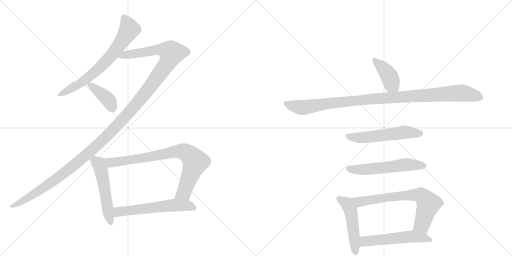
t = 0.00 s
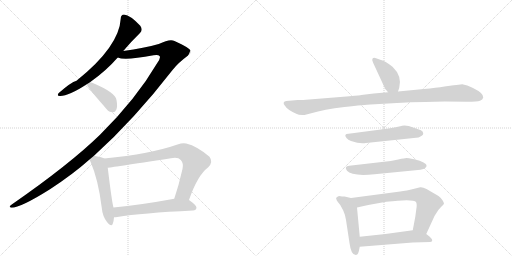
t = 2.06 s
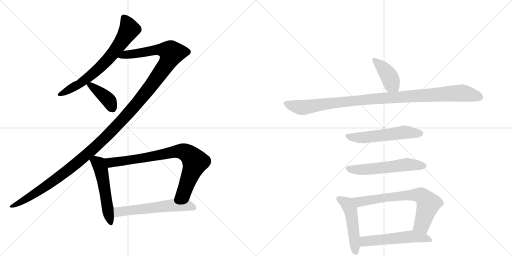
t = 4.11 s
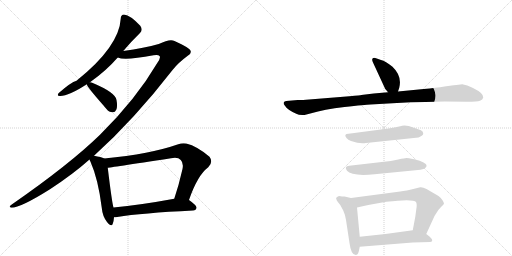
t = 6.17 s
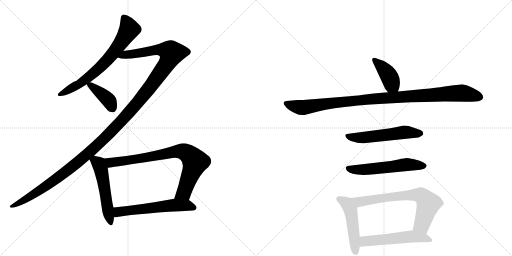
t = 8.23 s
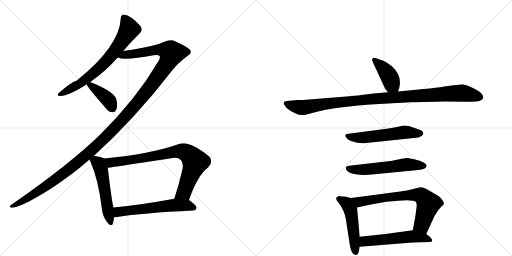
t = 10.28 s

The animated SVG that drew these frames (rendered in a browser with its animation timeline set to each time). Animation: 13 CSS @keyframes rules; one cycle of 10.28 s.

<svg version="1.1" viewBox="0 0 2048 1024" xmlns="http://www.w3.org/2000/svg">
  <g stroke="lightgray" stroke-dasharray="1,1" stroke-width="1" transform="scale(4, 4)">
    <line x1="0" y1="0" x2="256" y2="256"></line>
    <line x1="256" y1="0" x2="0" y2="256"></line>
    <line x1="128" y1="0" x2="128" y2="256"></line>
    <line x1="0" y1="128" x2="256" y2="128"></line>
    <line x1="256" y1="0" x2="512" y2="256"></line>
    <line x1="512" y1="0" x2="256" y2="256"></line>
    <line x1="384" y1="0" x2="384" y2="256"></line>
    <line x1="256" y1="128" x2="512" y2="128"></line>
  </g>
<g transform="scale(1, -1) translate(0, -850)">
   <style type="text/css">
    @keyframes keyframes0 {
      from {
       stroke: black;
       stroke-dashoffset: 687;
       stroke-width: 128;
       }
       69% {
       animation-timing-function: step-end;
       stroke: black;
       stroke-dashoffset: 0;
       stroke-width: 128;
       }
       to {
       stroke: black;
       stroke-width: 1024;
       }
       }
       #make-me-a-hanzi-animation-0 {
         animation: keyframes0 0.809082s both;
         animation-delay: 0.000000s;
         animation-timing-function: linear;
       }
    @keyframes keyframes1 {
      from {
       stroke: black;
       stroke-dashoffset: 1370;
       stroke-width: 128;
       }
       82% {
       animation-timing-function: step-end;
       stroke: black;
       stroke-dashoffset: 0;
       stroke-width: 128;
       }
       to {
       stroke: black;
       stroke-width: 1024;
       }
       }
       #make-me-a-hanzi-animation-1 {
         animation: keyframes1 1.364909s both;
         animation-delay: 0.809082s;
         animation-timing-function: linear;
       }
    @keyframes keyframes2 {
      from {
       stroke: black;
       stroke-dashoffset: 397;
       stroke-width: 128;
       }
       56% {
       animation-timing-function: step-end;
       stroke: black;
       stroke-dashoffset: 0;
       stroke-width: 128;
       }
       to {
       stroke: black;
       stroke-width: 1024;
       }
       }
       #make-me-a-hanzi-animation-2 {
         animation: keyframes2 0.573079s both;
         animation-delay: 2.173991s;
         animation-timing-function: linear;
       }
    @keyframes keyframes3 {
      from {
       stroke: black;
       stroke-dashoffset: 527;
       stroke-width: 128;
       }
       63% {
       animation-timing-function: step-end;
       stroke: black;
       stroke-dashoffset: 0;
       stroke-width: 128;
       }
       to {
       stroke: black;
       stroke-width: 1024;
       }
       }
       #make-me-a-hanzi-animation-3 {
         animation: keyframes3 0.678874s both;
         animation-delay: 2.747070s;
         animation-timing-function: linear;
       }
    @keyframes keyframes4 {
      from {
       stroke: black;
       stroke-dashoffset: 801;
       stroke-width: 128;
       }
       72% {
       animation-timing-function: step-end;
       stroke: black;
       stroke-dashoffset: 0;
       stroke-width: 128;
       }
       to {
       stroke: black;
       stroke-width: 1024;
       }
       }
       #make-me-a-hanzi-animation-4 {
         animation: keyframes4 0.901855s both;
         animation-delay: 3.425944s;
         animation-timing-function: linear;
       }
    @keyframes keyframes5 {
      from {
       stroke: black;
       stroke-dashoffset: 581;
       stroke-width: 128;
       }
       65% {
       animation-timing-function: step-end;
       stroke: black;
       stroke-dashoffset: 0;
       stroke-width: 128;
       }
       to {
       stroke: black;
       stroke-width: 1024;
       }
       }
       #make-me-a-hanzi-animation-5 {
         animation: keyframes5 0.722819s both;
         animation-delay: 4.327799s;
         animation-timing-function: linear;
       }
    @keyframes keyframes6 {
      from {
       stroke: black;
       stroke-dashoffset: 404;
       stroke-width: 128;
       }
       57% {
       animation-timing-function: step-end;
       stroke: black;
       stroke-dashoffset: 0;
       stroke-width: 128;
       }
       to {
       stroke: black;
       stroke-width: 1024;
       }
       }
       #make-me-a-hanzi-animation-6 {
         animation: keyframes6 0.578776s both;
         animation-delay: 5.050618s;
         animation-timing-function: linear;
       }
    @keyframes keyframes7 {
      from {
       stroke: black;
       stroke-dashoffset: 1038;
       stroke-width: 128;
       }
       77% {
       animation-timing-function: step-end;
       stroke: black;
       stroke-dashoffset: 0;
       stroke-width: 128;
       }
       to {
       stroke: black;
       stroke-width: 1024;
       }
       }
       #make-me-a-hanzi-animation-7 {
         animation: keyframes7 1.094727s both;
         animation-delay: 5.629395s;
         animation-timing-function: linear;
       }
    @keyframes keyframes8 {
      from {
       stroke: black;
       stroke-dashoffset: 551;
       stroke-width: 128;
       }
       64% {
       animation-timing-function: step-end;
       stroke: black;
       stroke-dashoffset: 0;
       stroke-width: 128;
       }
       to {
       stroke: black;
       stroke-width: 1024;
       }
       }
       #make-me-a-hanzi-animation-8 {
         animation: keyframes8 0.698405s both;
         animation-delay: 6.724121s;
         animation-timing-function: linear;
       }
    @keyframes keyframes9 {
      from {
       stroke: black;
       stroke-dashoffset: 561;
       stroke-width: 128;
       }
       65% {
       animation-timing-function: step-end;
       stroke: black;
       stroke-dashoffset: 0;
       stroke-width: 128;
       }
       to {
       stroke: black;
       stroke-width: 1024;
       }
       }
       #make-me-a-hanzi-animation-9 {
         animation: keyframes9 0.706543s both;
         animation-delay: 7.422526s;
         animation-timing-function: linear;
       }
    @keyframes keyframes10 {
      from {
       stroke: black;
       stroke-dashoffset: 493;
       stroke-width: 128;
       }
       62% {
       animation-timing-function: step-end;
       stroke: black;
       stroke-dashoffset: 0;
       stroke-width: 128;
       }
       to {
       stroke: black;
       stroke-width: 1024;
       }
       }
       #make-me-a-hanzi-animation-10 {
         animation: keyframes10 0.651204s both;
         animation-delay: 8.129069s;
         animation-timing-function: linear;
       }
    @keyframes keyframes11 {
      from {
       stroke: black;
       stroke-dashoffset: 696;
       stroke-width: 128;
       }
       69% {
       animation-timing-function: step-end;
       stroke: black;
       stroke-dashoffset: 0;
       stroke-width: 128;
       }
       to {
       stroke: black;
       stroke-width: 1024;
       }
       }
       #make-me-a-hanzi-animation-11 {
         animation: keyframes11 0.816406s both;
         animation-delay: 8.780273s;
         animation-timing-function: linear;
       }
    @keyframes keyframes12 {
      from {
       stroke: black;
       stroke-dashoffset: 537;
       stroke-width: 128;
       }
       64% {
       animation-timing-function: step-end;
       stroke: black;
       stroke-dashoffset: 0;
       stroke-width: 128;
       }
       to {
       stroke: black;
       stroke-width: 1024;
       }
       }
       #make-me-a-hanzi-animation-12 {
         animation: keyframes12 0.687012s both;
         animation-delay: 9.596680s;
         animation-timing-function: linear;
       }
</style>
<path d="M 493 646 Q 527 686 560 718 Q 573 730 561 747 Q 522 789 496 792 Q 483 791 483 776 Q 477 664 306 527 Q 284 521 235 478 Q 225 465 241 466 Q 275 466 347 513 L 360 521 Q 424 566 471 620 L 493 646 Z" fill="lightgray"></path> 
<path d="M 376 227 Q 536 371 691 571 Q 713 599 751 627 Q 767 637 762 647 Q 761 657 698 686 Q 680 696 635 674 Q 578 658 493 646 C 463 642 441 624 471 620 Q 498 607 614 629 Q 633 633 639 625 Q 643 618 629 598 Q 544 453 400 311 Q 279 193 47 32 Q 31 20 46 19 Q 82 19 200 93 Q 293 154 358 212 L 376 227 Z" fill="lightgray"></path> 
<path d="M 347 513 Q 347 504 415 427 Q 419 421 426 414 Q 436 401 450 401 Q 460 400 465 411 Q 471 423 466 450 Q 462 480 371 518 Q 365 521 360 521 C 343 523 343 523 347 513 Z" fill="lightgray"></path> 
<path d="M 417 216 Q 405 222 376 227 C 349 232 349 232 358 212 Q 359 208 362 203 Q 393 133 407 19 Q 410 -15 428 -38 Q 446 -60 451 -45 Q 455 -35 456 -19 L 454 20 Q 448 38 431 179 C 427 209 427 212 417 216 Z" fill="lightgray"></path> 
<path d="M 756 50 Q 790 149 833 181 Q 854 202 838 223 Q 789 265 745 276 Q 729 279 713 273 Q 602 234 417 216 C 387 213 401 175 431 179 Q 434 179 684 217 Q 712 223 723 210 Q 735 198 730 174 Q 715 108 697 55 C 688 27 746 22 756 50 Z" fill="lightgray"></path> 
<path d="M 456 -19 Q 462 -19 469 -18 Q 566 -2 772 8 Q 785 9 786 19 Q 787 28 756 50 C 739 63 727 60 697 55 Q 561 30 454 20 C 424 17 426 -21 456 -19 Z" fill="lightgray"></path> 
<path d="M 1592 484 L 1597 499 Q 1609 546 1570 583 Q 1542 606 1524 610 L 1507 616 Q 1495 621 1491 617 Q 1486 612 1492 600 L 1541 494 Q 1548 487 1552 481 C 1570 457 1583 456 1592 484 Z" fill="lightgray"></path> 
<path d="M 1695 494 L 1592 484 L 1552 481 L 1495 476 L 1445 470 Q 1443 469 1398 465 L 1212 450 L 1191 450 L 1145 446 Q 1137 445 1135 440 Q 1133 435 1139 428 Q 1149 411 1185 395 Q 1197 388 1218 390 L 1245 397 Q 1295 412 1378 422 Q 1461 431 1482 432 L 1588 438 Q 1643 442 1701 442 L 1779 444 L 1869 443 Q 1909 443 1920 447 Q 1931 451 1933 460 Q 1935 477 1892 498 Q 1868 510 1849 513 L 1826 510 Q 1813 510 1807 508 L 1778 504 Q 1746 499 1695 494 Z" fill="lightgray"></path> 
<path d="M 1635 346 L 1618 348 Q 1612 348 1592 343 Q 1571 338 1554 336 L 1394 315 Q 1373 314 1386 298 Q 1392 291 1404 286 Q 1441 273 1464 278 L 1674 300 Q 1676 300 1687 307 Q 1693 312 1693 315 L 1691 323 Q 1687 330 1670 334 L 1635 346 Z" fill="lightgray"></path> 
<path d="M 1527 202 L 1397 187 Q 1375 185 1388 167 Q 1407 144 1498 153 L 1672 170 Q 1693 172 1701 178 Q 1708 184 1706 189 Q 1706 193 1694 200 Q 1682 207 1657 213 Q 1631 218 1626 218 Q 1620 218 1593 212 Q 1566 206 1527 202 Z" fill="lightgray"></path> 
<path d="M 1368 64 L 1356 66 Q 1349 63 1346 60 Q 1343 56 1345 55 Q 1346 48 1350 44 L 1361 30 L 1373 8 Q 1381 -9 1384 -30 L 1398 -122 Q 1404 -170 1423 -170 Q 1431 -170 1435 -156 L 1439 -137 L 1439 -97 L 1428 20 C 1425 50 1425 53 1404 58 L 1378 64 L 1368 64 Z" fill="lightgray"></path> 
<path d="M 1705 -86 L 1733 -25 Q 1735 -17 1747 0 Q 1754 12 1765 23 Q 1776 33 1776 36 Q 1776 39 1770 49 Q 1764 59 1754 66 L 1706 94 Q 1691 102 1681 101 L 1665 97 Q 1622 86 1601 84 L 1404 58 C 1374 54 1399 13 1428 20 L 1473 30 L 1545 43 Q 1654 56 1664 42 Q 1669 34 1665 12 L 1661 -18 L 1651 -71 C 1645 -100 1692 -113 1705 -86 Z" fill="lightgray"></path> 
<path d="M 1439 -137 L 1651 -120 L 1721 -118 Q 1738 -115 1719 -97 L 1705 -86 C 1681 -67 1681 -67 1651 -71 L 1542 -86 L 1439 -97 C 1409 -100 1409 -139 1439 -137 Z" fill="lightgray"></path> 
      <clipPath id="make-me-a-hanzi-clip-0">
      <path d="M 493 646 Q 527 686 560 718 Q 573 730 561 747 Q 522 789 496 792 Q 483 791 483 776 Q 477 664 306 527 Q 284 521 235 478 Q 225 465 241 466 Q 275 466 347 513 L 360 521 Q 424 566 471 620 L 493 646 Z" fill="lightgray"></path>
      </clipPath>
      <path clip-path="url(#make-me-a-hanzi-clip-0)" d="M 496 778 L 517 732 L 448 631 L 355 541 L 314 511 L 245 475 " fill="none" id="make-me-a-hanzi-animation-0" stroke-dasharray="559 1118" stroke-linecap="round"></path>

      <clipPath id="make-me-a-hanzi-clip-1">
      <path d="M 376 227 Q 536 371 691 571 Q 713 599 751 627 Q 767 637 762 647 Q 761 657 698 686 Q 680 696 635 674 Q 578 658 493 646 C 463 642 441 624 471 620 Q 498 607 614 629 Q 633 633 639 625 Q 643 618 629 598 Q 544 453 400 311 Q 279 193 47 32 Q 31 20 46 19 Q 82 19 200 93 Q 293 154 358 212 L 376 227 Z" fill="lightgray"></path>
      </clipPath>
      <path clip-path="url(#make-me-a-hanzi-clip-1)" d="M 476 623 L 501 632 L 575 639 L 635 652 L 672 647 L 687 638 L 669 598 L 603 504 L 533 418 L 409 287 L 318 206 L 180 101 L 49 25 " fill="none" id="make-me-a-hanzi-animation-1" stroke-dasharray="1242 2484" stroke-linecap="round"></path>

      <clipPath id="make-me-a-hanzi-clip-2">
      <path d="M 347 513 Q 347 504 415 427 Q 419 421 426 414 Q 436 401 450 401 Q 460 400 465 411 Q 471 423 466 450 Q 462 480 371 518 Q 365 521 360 521 C 343 523 343 523 347 513 Z" fill="lightgray"></path>
      </clipPath>
      <path clip-path="url(#make-me-a-hanzi-clip-2)" d="M 355 514 L 434 450 L 451 415 " fill="none" id="make-me-a-hanzi-animation-2" stroke-dasharray="269 538" stroke-linecap="round"></path>

      <clipPath id="make-me-a-hanzi-clip-3">
      <path d="M 417 216 Q 405 222 376 227 C 349 232 349 232 358 212 Q 359 208 362 203 Q 393 133 407 19 Q 410 -15 428 -38 Q 446 -60 451 -45 Q 455 -35 456 -19 L 454 20 Q 448 38 431 179 C 427 209 427 212 417 216 Z" fill="lightgray"></path>
      </clipPath>
      <path clip-path="url(#make-me-a-hanzi-clip-3)" d="M 367 211 L 395 194 L 407 164 L 440 -39 " fill="none" id="make-me-a-hanzi-animation-3" stroke-dasharray="399 798" stroke-linecap="round"></path>

      <clipPath id="make-me-a-hanzi-clip-4">
      <path d="M 756 50 Q 790 149 833 181 Q 854 202 838 223 Q 789 265 745 276 Q 729 279 713 273 Q 602 234 417 216 C 387 213 401 175 431 179 Q 434 179 684 217 Q 712 223 723 210 Q 735 198 730 174 Q 715 108 697 55 C 688 27 746 22 756 50 Z" fill="lightgray"></path>
      </clipPath>
      <path clip-path="url(#make-me-a-hanzi-clip-4)" d="M 427 213 L 443 200 L 610 223 L 702 244 L 741 241 L 781 203 L 736 81 L 705 60 " fill="none" id="make-me-a-hanzi-animation-4" stroke-dasharray="673 1346" stroke-linecap="round"></path>

      <clipPath id="make-me-a-hanzi-clip-5">
      <path d="M 456 -19 Q 462 -19 469 -18 Q 566 -2 772 8 Q 785 9 786 19 Q 787 28 756 50 C 739 63 727 60 697 55 Q 561 30 454 20 C 424 17 426 -21 456 -19 Z" fill="lightgray"></path>
      </clipPath>
      <path clip-path="url(#make-me-a-hanzi-clip-5)" d="M 462 -12 L 474 3 L 693 30 L 753 29 L 776 19 " fill="none" id="make-me-a-hanzi-animation-5" stroke-dasharray="453 906" stroke-linecap="round"></path>

      <clipPath id="make-me-a-hanzi-clip-6">
      <path d="M 1592 484 L 1597 499 Q 1609 546 1570 583 Q 1542 606 1524 610 L 1507 616 Q 1495 621 1491 617 Q 1486 612 1492 600 L 1541 494 Q 1548 487 1552 481 C 1570 457 1583 456 1592 484 Z" fill="lightgray"></path>
      </clipPath>
      <path clip-path="url(#make-me-a-hanzi-clip-6)" d="M 1496 612 L 1528 582 L 1558 542 L 1566 513 L 1558 490 " fill="none" id="make-me-a-hanzi-animation-6" stroke-dasharray="276 552" stroke-linecap="round"></path>

      <clipPath id="make-me-a-hanzi-clip-7">
      <path d="M 1695 494 L 1592 484 L 1552 481 L 1495 476 L 1445 470 Q 1443 469 1398 465 L 1212 450 L 1191 450 L 1145 446 Q 1137 445 1135 440 Q 1133 435 1139 428 Q 1149 411 1185 395 Q 1197 388 1218 390 L 1245 397 Q 1295 412 1378 422 Q 1461 431 1482 432 L 1588 438 Q 1643 442 1701 442 L 1779 444 L 1869 443 Q 1909 443 1920 447 Q 1931 451 1933 460 Q 1935 477 1892 498 Q 1868 510 1849 513 L 1826 510 Q 1813 510 1807 508 L 1778 504 Q 1746 499 1695 494 Z" fill="lightgray"></path>
      </clipPath>
      <path clip-path="url(#make-me-a-hanzi-clip-7)" d="M 1144 436 L 1217 420 L 1412 448 L 1847 478 L 1920 462 " fill="none" id="make-me-a-hanzi-animation-7" stroke-dasharray="910 1820" stroke-linecap="round"></path>

      <clipPath id="make-me-a-hanzi-clip-8">
      <path d="M 1635 346 L 1618 348 Q 1612 348 1592 343 Q 1571 338 1554 336 L 1394 315 Q 1373 314 1386 298 Q 1392 291 1404 286 Q 1441 273 1464 278 L 1674 300 Q 1676 300 1687 307 Q 1693 312 1693 315 L 1691 323 Q 1687 330 1670 334 L 1635 346 Z" fill="lightgray"></path>
      </clipPath>
      <path clip-path="url(#make-me-a-hanzi-clip-8)" d="M 1390 306 L 1446 299 L 1617 321 L 1683 317 " fill="none" id="make-me-a-hanzi-animation-8" stroke-dasharray="423 846" stroke-linecap="round"></path>

      <clipPath id="make-me-a-hanzi-clip-9">
      <path d="M 1527 202 L 1397 187 Q 1375 185 1388 167 Q 1407 144 1498 153 L 1672 170 Q 1693 172 1701 178 Q 1708 184 1706 189 Q 1706 193 1694 200 Q 1682 207 1657 213 Q 1631 218 1626 218 Q 1620 218 1593 212 Q 1566 206 1527 202 Z" fill="lightgray"></path>
      </clipPath>
      <path clip-path="url(#make-me-a-hanzi-clip-9)" d="M 1394 176 L 1443 170 L 1626 192 L 1697 187 " fill="none" id="make-me-a-hanzi-animation-9" stroke-dasharray="433 866" stroke-linecap="round"></path>

      <clipPath id="make-me-a-hanzi-clip-10">
      <path d="M 1368 64 L 1356 66 Q 1349 63 1346 60 Q 1343 56 1345 55 Q 1346 48 1350 44 L 1361 30 L 1373 8 Q 1381 -9 1384 -30 L 1398 -122 Q 1404 -170 1423 -170 Q 1431 -170 1435 -156 L 1439 -137 L 1439 -97 L 1428 20 C 1425 50 1425 53 1404 58 L 1378 64 L 1368 64 Z" fill="lightgray"></path>
      </clipPath>
      <path clip-path="url(#make-me-a-hanzi-clip-10)" d="M 1356 56 L 1388 35 L 1402 10 L 1422 -159 " fill="none" id="make-me-a-hanzi-animation-10" stroke-dasharray="365 730" stroke-linecap="round"></path>

      <clipPath id="make-me-a-hanzi-clip-11">
      <path d="M 1705 -86 L 1733 -25 Q 1735 -17 1747 0 Q 1754 12 1765 23 Q 1776 33 1776 36 Q 1776 39 1770 49 Q 1764 59 1754 66 L 1706 94 Q 1691 102 1681 101 L 1665 97 Q 1622 86 1601 84 L 1404 58 C 1374 54 1399 13 1428 20 L 1473 30 L 1545 43 Q 1654 56 1664 42 Q 1669 34 1665 12 L 1661 -18 L 1651 -71 C 1645 -100 1692 -113 1705 -86 Z" fill="lightgray"></path>
      </clipPath>
      <path clip-path="url(#make-me-a-hanzi-clip-11)" d="M 1412 54 L 1437 42 L 1565 63 L 1646 71 L 1687 67 L 1713 32 L 1687 -48 L 1660 -66 " fill="none" id="make-me-a-hanzi-animation-11" stroke-dasharray="568 1136" stroke-linecap="round"></path>

      <clipPath id="make-me-a-hanzi-clip-12">
      <path d="M 1439 -137 L 1651 -120 L 1721 -118 Q 1738 -115 1719 -97 L 1705 -86 C 1681 -67 1681 -67 1651 -71 L 1542 -86 L 1439 -97 C 1409 -100 1409 -139 1439 -137 Z" fill="lightgray"></path>
      </clipPath>
      <path clip-path="url(#make-me-a-hanzi-clip-12)" d="M 1446 -130 L 1463 -114 L 1646 -95 L 1719 -108 " fill="none" id="make-me-a-hanzi-animation-12" stroke-dasharray="409 818" stroke-linecap="round"></path>

</g>
</svg>
